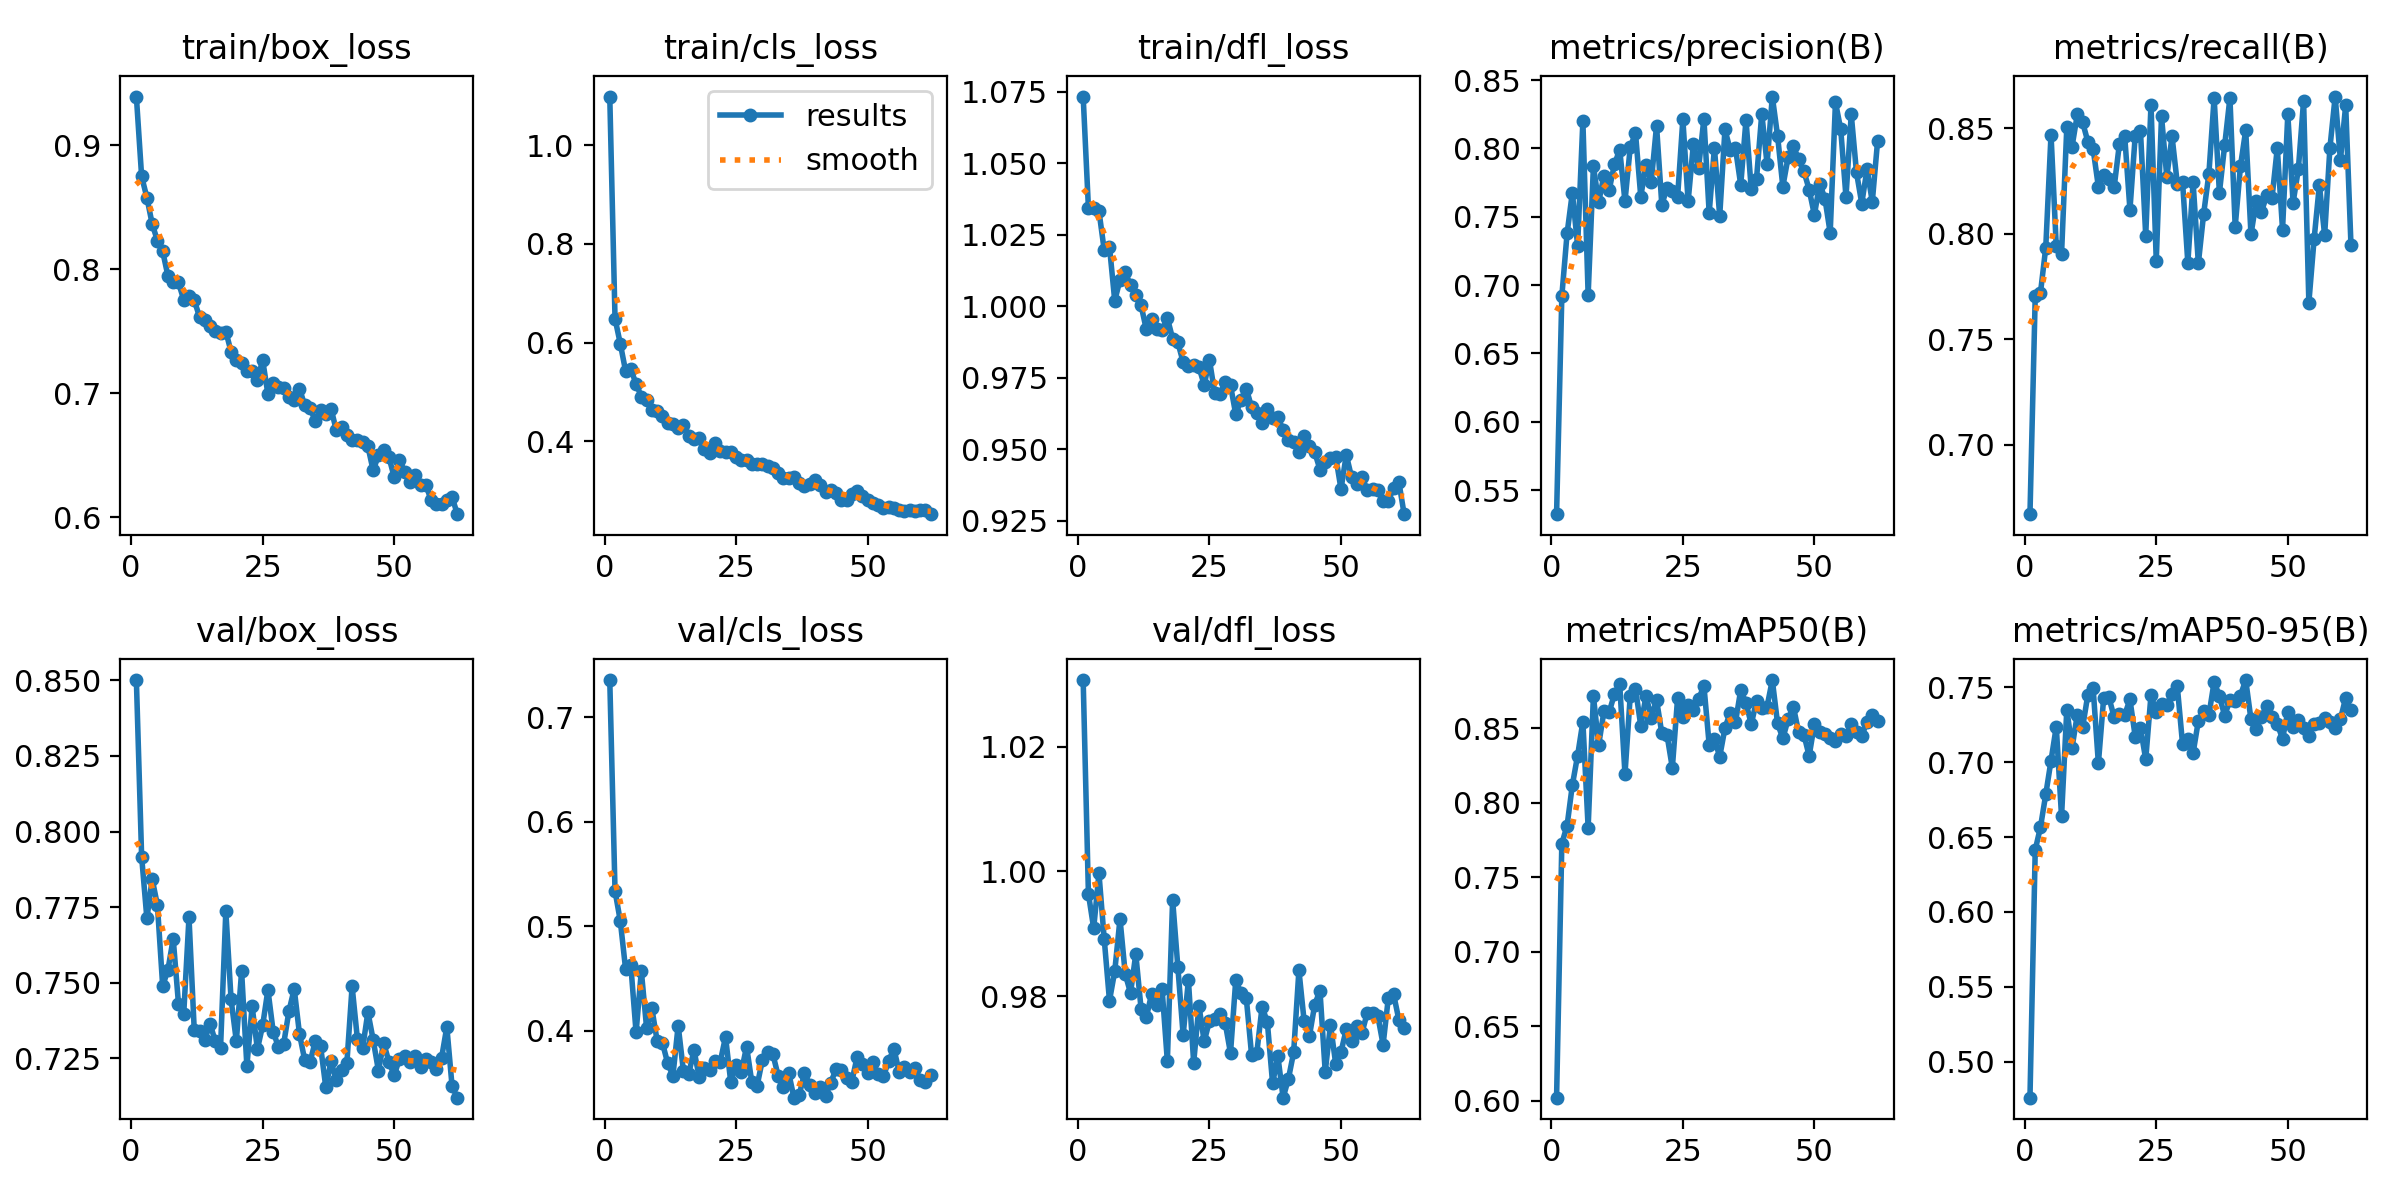

Source data for this figure (header and first rows):
epoch, time, train/box_loss, train/cls_loss, train/dfl_loss, metrics/precision(B), metrics/recall(B), metrics/mAP50(B), metrics/mAP50-95(B), val/box_loss, val/cls_loss, val/dfl_loss, lr/pg0, lr/pg1, lr/pg2
1, 78.29, 0.9394, 1.099, 1.073, 0.5324, 0.6671, 0.6022, 0.4759, 0.8501, 0.7357, 1.031, 0.0003317, 0.0003317, 0.06716
2, 150.3, 0.8749, 0.6484, 1.034, 0.692, 0.7702, 0.7725, 0.6414, 0.7917, 0.5337, 0.9964, 0.0006584, 0.0006584, 0.03416
3, 222.7, 0.8578, 0.5978, 1.034, 0.7378, 0.772, 0.7847, 0.6567, 0.7712, 0.505, 0.9909, 0.0009786, 0.0009786, 0.001142
4, 295.7, 0.8367, 0.5427, 1.033, 0.7677, 0.7934, 0.8118, 0.6785, 0.7843, 0.4592, 0.9997, 0.0009703, 0.0009703, 0.0009703
5, 367, 0.823, 0.546, 1.02, 0.7288, 0.8469, 0.8316, 0.7011, 0.7756, 0.4624, 0.9892, 0.0009604, 0.0009604, 0.0009604
6, 437.9, 0.8144, 0.5164, 1.021, 0.82, 0.794, 0.8543, 0.7238, 0.7489, 0.3982, 0.9793, 0.0009505, 0.0009505, 0.0009505
7, 509.6, 0.7946, 0.4904, 1.002, 0.6928, 0.7903, 0.7832, 0.6638, 0.7543, 0.4568, 0.984, 0.0009406, 0.0009406, 0.0009406
8, 581.6, 0.7898, 0.4834, 1.009, 0.787, 0.8504, 0.8715, 0.7352, 0.7646, 0.4025, 0.9924, 0.0009307, 0.0009307, 0.0009307
9, 654.9, 0.7894, 0.4635, 1.012, 0.7606, 0.8413, 0.8387, 0.7098, 0.7431, 0.4212, 0.9835, 0.0009208, 0.0009208, 0.0009208
10, 715.8, 0.7753, 0.4611, 1.007, 0.7802, 0.8565, 0.8612, 0.7319, 0.7397, 0.3902, 0.9805, 0.0009109, 0.0009109, 0.0009109
11, 772.5, 0.7781, 0.4509, 1.004, 0.7696, 0.8528, 0.8608, 0.7233, 0.7716, 0.3884, 0.9868, 0.000901, 0.000901, 0.000901
12, 829.9, 0.7749, 0.436, 1, 0.7884, 0.8435, 0.8728, 0.7451, 0.7343, 0.3688, 0.978, 0.0008911, 0.0008911, 0.0008911
13, 893, 0.7616, 0.4354, 0.9919, 0.7991, 0.8401, 0.8795, 0.7496, 0.7341, 0.3567, 0.9766, 0.0008812, 0.0008812, 0.0008812
14, 954.4, 0.7593, 0.4276, 0.9957, 0.7613, 0.8222, 0.8192, 0.6993, 0.7311, 0.4048, 0.9804, 0.0008713, 0.0008713, 0.0008713
15, 1016, 0.7542, 0.4319, 0.992, 0.8008, 0.828, 0.8716, 0.7426, 0.7364, 0.3611, 0.9786, 0.0008614, 0.0008614, 0.0008614
16, 1077, 0.7499, 0.4114, 0.9915, 0.8113, 0.8259, 0.8765, 0.7433, 0.7307, 0.3582, 0.9811, 0.0008515, 0.0008515, 0.0008515
17, 1138, 0.7485, 0.4041, 0.9959, 0.7648, 0.822, 0.8515, 0.7301, 0.7286, 0.3814, 0.9696, 0.0008416, 0.0008416, 0.0008416
18, 1200, 0.7498, 0.4069, 0.9886, 0.788, 0.8426, 0.8717, 0.7326, 0.7736, 0.3551, 0.9955, 0.0008317, 0.0008317, 0.0008317
19, 1261, 0.7334, 0.3835, 0.9873, 0.7758, 0.8464, 0.8571, 0.7316, 0.7444, 0.3642, 0.9846, 0.0008218, 0.0008218, 0.0008218
20, 1323, 0.7266, 0.3765, 0.9804, 0.8166, 0.8113, 0.8688, 0.742, 0.7307, 0.3623, 0.9738, 0.0008119, 0.0008119, 0.0008119
21, 1386, 0.7246, 0.3972, 0.979, 0.7588, 0.8463, 0.8466, 0.7172, 0.7538, 0.3706, 0.9826, 0.000802, 0.000802, 0.000802
22, 1448, 0.718, 0.3795, 0.9796, 0.7712, 0.8486, 0.8451, 0.7229, 0.7224, 0.3702, 0.9694, 0.0007921, 0.0007921, 0.0007921
23, 1511, 0.7178, 0.3788, 0.9787, 0.7689, 0.799, 0.8234, 0.7019, 0.7422, 0.3939, 0.9785, 0.0007822, 0.0007822, 0.0007822
24, 1573, 0.7107, 0.3786, 0.9725, 0.7645, 0.861, 0.87, 0.745, 0.728, 0.3503, 0.9728, 0.0007723, 0.0007723, 0.0007723
25, 1635, 0.7267, 0.3684, 0.9811, 0.8213, 0.7872, 0.8574, 0.7336, 0.7359, 0.3671, 0.976, 0.0007624, 0.0007624, 0.0007624
26, 1698, 0.6993, 0.3627, 0.9696, 0.7612, 0.8556, 0.8655, 0.7386, 0.7476, 0.3604, 0.9764, 0.0007525, 0.0007525, 0.0007525
27, 1759, 0.7084, 0.3628, 0.9692, 0.8031, 0.8269, 0.8621, 0.7382, 0.7338, 0.3846, 0.9772, 0.0007426, 0.0007426, 0.0007426
28, 1821, 0.7046, 0.354, 0.9733, 0.786, 0.846, 0.8693, 0.7459, 0.7287, 0.3504, 0.9757, 0.0007327, 0.0007327, 0.0007327
29, 1883, 0.7042, 0.3542, 0.9723, 0.8218, 0.8237, 0.8785, 0.7507, 0.7298, 0.3471, 0.9709, 0.0007228, 0.0007228, 0.0007228
30, 1946, 0.6971, 0.353, 0.9621, 0.7527, 0.8246, 0.839, 0.7121, 0.7407, 0.3717, 0.9826, 0.0007129, 0.0007129, 0.0007129
31, 2007, 0.6947, 0.3497, 0.9673, 0.8005, 0.7862, 0.843, 0.7154, 0.7479, 0.3798, 0.9805, 0.000703, 0.000703, 0.000703
32, 2069, 0.7036, 0.3458, 0.9712, 0.7504, 0.8243, 0.8307, 0.7061, 0.733, 0.3774, 0.9797, 0.0006931, 0.0006931, 0.0006931
33, 2123, 0.6901, 0.3363, 0.9647, 0.8139, 0.7859, 0.85, 0.7277, 0.7244, 0.3566, 0.9707, 0.0006832, 0.0006832, 0.0006832
34, 2191, 0.6881, 0.3262, 0.9627, 0.7989, 0.8092, 0.8605, 0.734, 0.7237, 0.3464, 0.971, 0.0006733, 0.0006733, 0.0006733
35, 2264, 0.6776, 0.3253, 0.9591, 0.8002, 0.8283, 0.8539, 0.7314, 0.7306, 0.3596, 0.9783, 0.0006634, 0.0006634, 0.0006634
36, 2336, 0.6862, 0.3279, 0.964, 0.7733, 0.8643, 0.8756, 0.7538, 0.7291, 0.3357, 0.9759, 0.0006535, 0.0006535, 0.0006535
37, 2409, 0.6835, 0.3152, 0.9608, 0.8209, 0.8193, 0.8668, 0.7442, 0.7154, 0.3382, 0.966, 0.0006436, 0.0006436, 0.0006436
38, 2481, 0.6875, 0.3101, 0.9613, 0.7701, 0.8418, 0.8526, 0.7312, 0.724, 0.3591, 0.9704, 0.0006337, 0.0006337, 0.0006337
39, 2555, 0.6699, 0.3132, 0.9567, 0.7778, 0.8643, 0.8683, 0.7415, 0.7177, 0.3482, 0.9637, 0.0006238, 0.0006238, 0.0006238
40, 2627, 0.6723, 0.3221, 0.9532, 0.8255, 0.8032, 0.8636, 0.7412, 0.7211, 0.3403, 0.9667, 0.0006139, 0.0006139, 0.0006139
41, 2701, 0.6664, 0.3112, 0.9526, 0.7887, 0.8319, 0.8643, 0.7446, 0.7233, 0.3458, 0.971, 0.000604, 0.000604, 0.000604
42, 2774, 0.6624, 0.297, 0.9489, 0.838, 0.849, 0.8822, 0.7549, 0.7488, 0.3374, 0.9842, 0.0005941, 0.0005941, 0.0005941
43, 2847, 0.6623, 0.3, 0.9546, 0.8093, 0.7996, 0.8531, 0.7287, 0.7315, 0.3501, 0.976, 0.0005842, 0.0005842, 0.0005842
44, 2922, 0.6605, 0.2948, 0.9512, 0.772, 0.8153, 0.8431, 0.7225, 0.7284, 0.363, 0.9737, 0.0005743, 0.0005743, 0.0005743
45, 2997, 0.6571, 0.2816, 0.9489, 0.7936, 0.8105, 0.8558, 0.7299, 0.7403, 0.3623, 0.9786, 0.0005644, 0.0005644, 0.0005644
46, 3070, 0.6376, 0.281, 0.9429, 0.8017, 0.8181, 0.8644, 0.7378, 0.7311, 0.3549, 0.9809, 0.0005545, 0.0005545, 0.0005545
47, 3143, 0.6498, 0.2928, 0.9456, 0.792, 0.8169, 0.8473, 0.7301, 0.7209, 0.3511, 0.9679, 0.0005446, 0.0005446, 0.0005446
48, 3217, 0.6543, 0.2983, 0.947, 0.7834, 0.8405, 0.8457, 0.7255, 0.7301, 0.3746, 0.9754, 0.0005347, 0.0005347, 0.0005347
49, 3289, 0.6483, 0.2897, 0.9474, 0.7699, 0.8019, 0.8314, 0.7157, 0.7238, 0.3683, 0.9691, 0.0005248, 0.0005248, 0.0005248
50, 3362, 0.6323, 0.2816, 0.936, 0.7513, 0.8566, 0.8527, 0.7337, 0.7194, 0.3597, 0.9711, 0.0005149, 0.0005149, 0.0005149
51, 3435, 0.6463, 0.2746, 0.948, 0.7743, 0.8146, 0.8473, 0.7232, 0.7248, 0.3699, 0.9747, 0.000505, 0.000505, 0.000505
52, 3507, 0.6363, 0.2711, 0.9402, 0.7633, 0.8304, 0.8458, 0.7281, 0.7258, 0.3584, 0.9728, 0.0004951, 0.0004951, 0.0004951
53, 3579, 0.6284, 0.2637, 0.9377, 0.7382, 0.863, 0.8435, 0.7228, 0.7238, 0.356, 0.9753, 0.0004852, 0.0004852, 0.0004852
54, 3651, 0.6338, 0.2662, 0.9403, 0.8337, 0.7673, 0.8413, 0.7175, 0.7257, 0.3708, 0.9742, 0.0004753, 0.0004753, 0.0004753
55, 3724, 0.6257, 0.2652, 0.9355, 0.8142, 0.7974, 0.8462, 0.7255, 0.722, 0.3823, 0.9774, 0.0004654, 0.0004654, 0.0004654
56, 3797, 0.6262, 0.2606, 0.9361, 0.7645, 0.8231, 0.8444, 0.7262, 0.7247, 0.3607, 0.9773, 0.0004555, 0.0004555, 0.0004555
57, 3871, 0.6138, 0.2589, 0.9358, 0.8249, 0.7993, 0.8525, 0.7298, 0.7239, 0.3647, 0.9768, 0.0004456, 0.0004456, 0.0004456
58, 3945, 0.6102, 0.2611, 0.9319, 0.7824, 0.8405, 0.8476, 0.7269, 0.7214, 0.3601, 0.9722, 0.0004357, 0.0004357, 0.0004357
59, 4017, 0.6109, 0.2593, 0.9319, 0.7597, 0.8649, 0.8448, 0.723, 0.7251, 0.3644, 0.9798, 0.0004258, 0.0004258, 0.0004258
60, 4090, 0.6138, 0.2599, 0.9364, 0.785, 0.8349, 0.8541, 0.7288, 0.7354, 0.3527, 0.9803, 0.0004159, 0.0004159, 0.0004159
... 2 more rows
